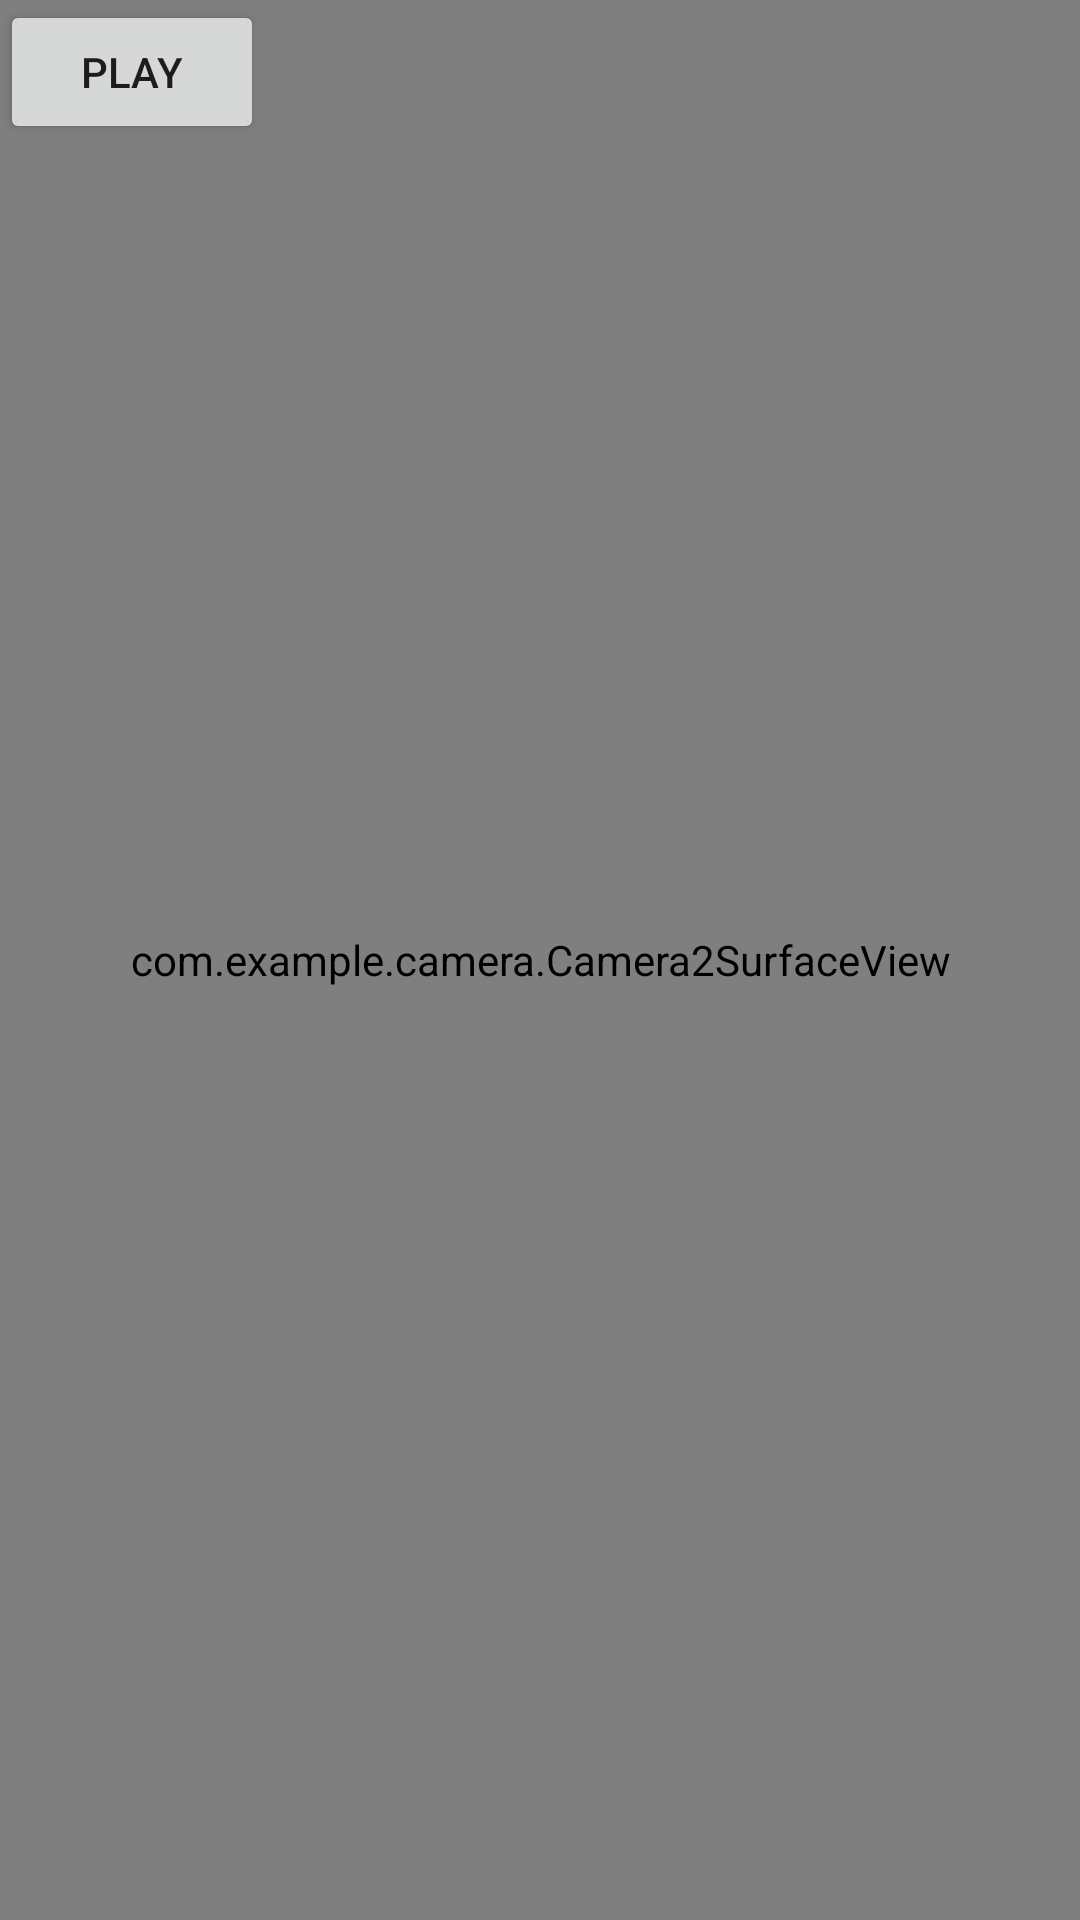

This screen was rendered from an Android layout file. Write that file and the resources it references.
<!-- AndroidManifest.xml: application theme AppTheme -->
<!-- res/layout/activity_main.xml -->
<?xml version="1.0" encoding="utf-8"?>
<android.support.constraint.ConstraintLayout xmlns:android="http://schemas.android.com/apk/res/android"
    xmlns:tools="http://schemas.android.com/tools"
    android:layout_width="match_parent"
    android:layout_height="match_parent"
    tools:context="com.example.openglesv3.MainActivity">
    <RelativeLayout
        android:layout_width="match_parent"
        android:layout_height="match_parent"
        >

        <com.example.camera.Camera2SurfaceView
            android:id="@+id/camera_view"
            android:layout_width="match_parent"
            android:layout_height="match_parent"
            android:keepScreenOn="true" />
        
            
            
            
        <Button
            android:layout_width="wrap_content"
            android:layout_height="wrap_content"
            android:text="play"
            android:onClick="play"
            />
    </RelativeLayout>



</android.support.constraint.ConstraintLayout>
<!-- resources referenced by this layout -->
<resources>
  <style name="AppTheme" parent="Theme.AppCompat.Light.DarkActionBar">
          
          <item name="colorPrimary">@color/colorPrimary</item>
          <item name="colorPrimaryDark">@color/colorPrimaryDark</item>
          <item name="colorAccent">@color/colorAccent</item>
      </style>
  <!-- not gathered from this repository: default colours our renderer supplied (Android Studio template values) -->
  <color name="colorPrimary">#FF6200EE</color>
  <color name="colorPrimaryDark">#FF3700B3</color>
  <color name="colorAccent">#FF03DAC5</color>
</resources>
